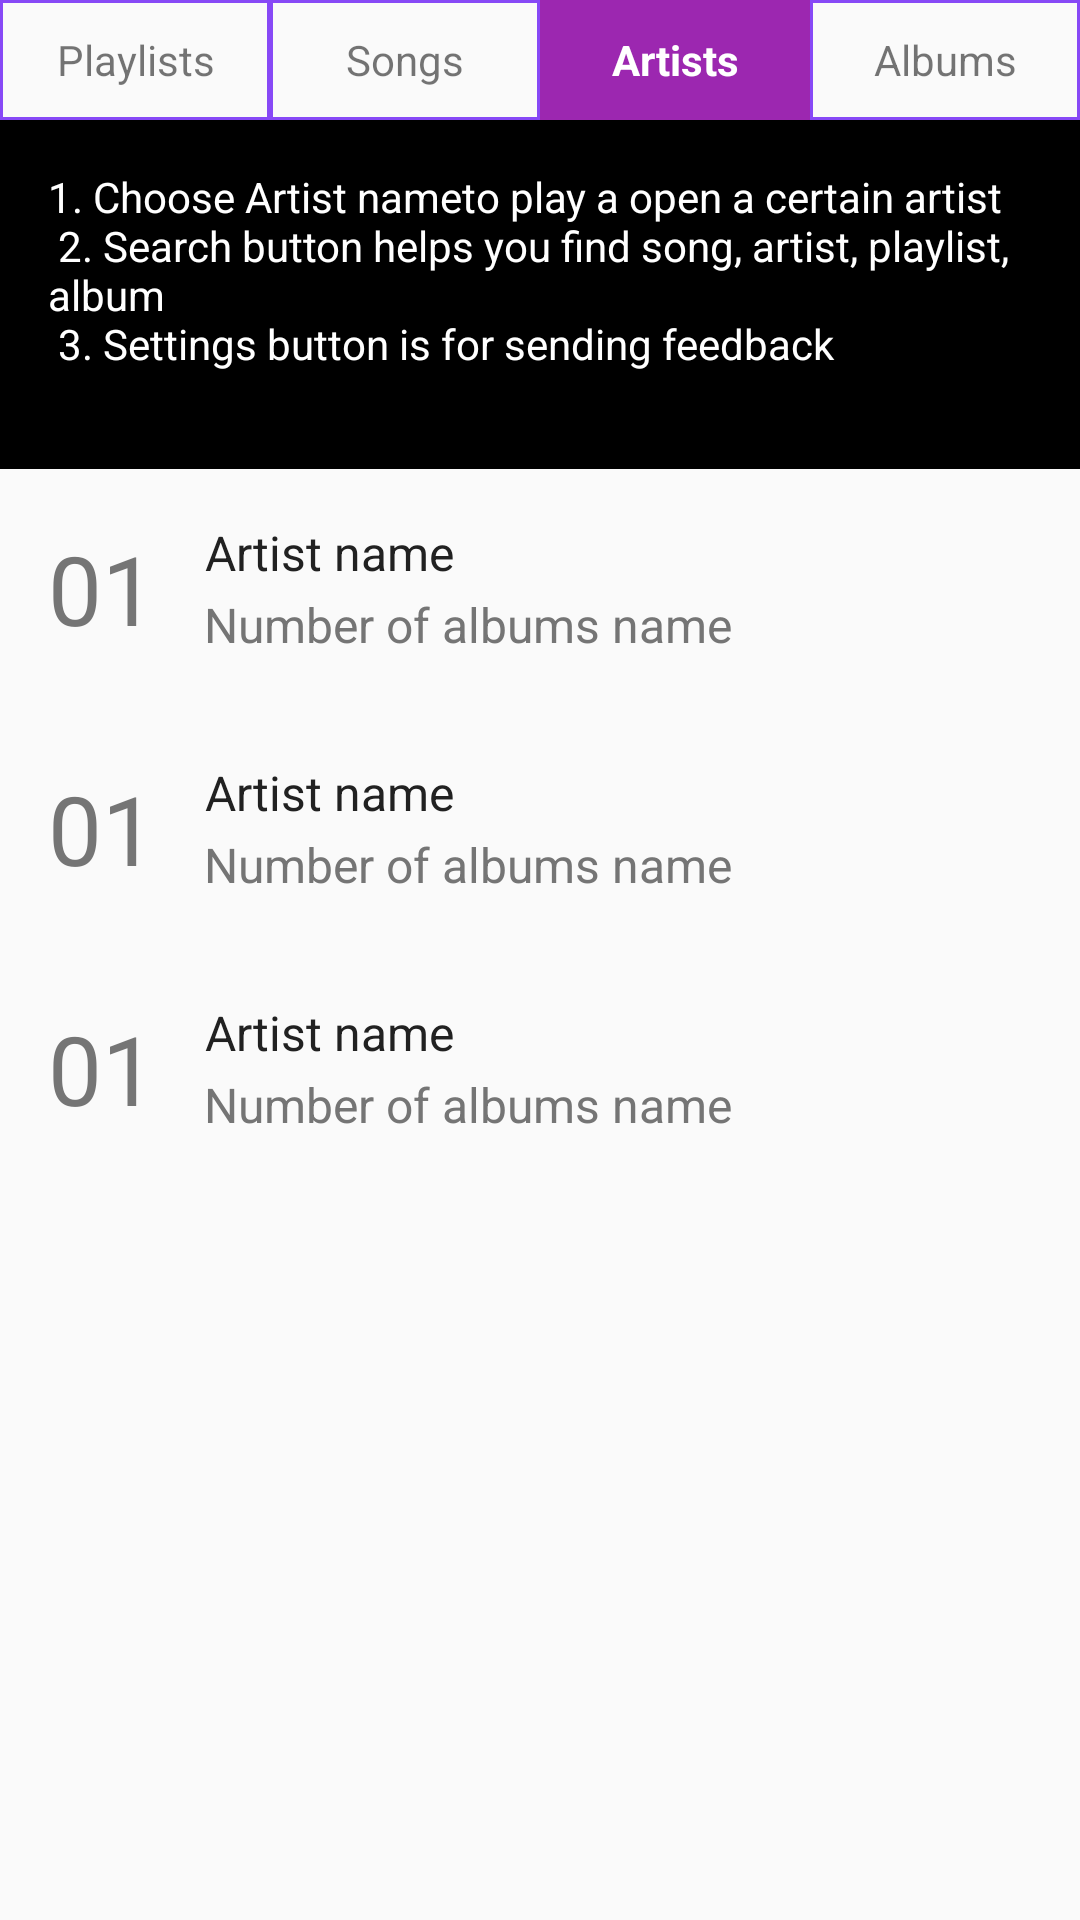

Produce the Android XML layout that renders to this screen, including the resource entries it uses.
<!-- AndroidManifest.xml: application theme AppTheme -->
<!-- res/layout/activity_all_artists.xml -->
<?xml version="1.0" encoding="utf-8"?>
<ScrollView xmlns:android="http://schemas.android.com/apk/res/android"
    xmlns:tools="http://schemas.android.com/tools"
    android:layout_width="match_parent"
    android:layout_height="match_parent"
    tools:context="com.example.udacitymusicalstructureapp.AllArtistsActivity">

    <LinearLayout
        android:layout_width="match_parent"
        android:layout_height="wrap_content"
        android:orientation="vertical">

        <LinearLayout
            android:layout_width="match_parent"
            android:layout_height="wrap_content"
            android:orientation="horizontal">

            <TextView
                android:layout_width="0dp"
                android:layout_height="40dp"
                android:layout_weight="1"
                android:background="@drawable/button_border"
                android:gravity="center"
                android:id="@+id/playlists"
                android:padding="8dp"
                android:text="Playlists" />

            <TextView
                android:layout_width="0dp"
                android:layout_height="40dp"
                android:layout_weight="1"
                android:id="@+id/songs"
                android:background="@drawable/button_border"
                android:gravity="center"
                android:padding="8dp"
                android:text="Songs"
                />

            <TextView
                android:layout_width="0dp"
                android:layout_height="40dp"
                android:layout_weight="1"
                android:id="@+id/artists"
                android:textStyle="bold"
                android:background="@color/primary"
                android:textColor="@color/icons"

                android:gravity="center"
                android:padding="8dp"
                android:text="Artists"

                />

            <TextView
                android:layout_width="0dp"
                android:layout_height="40dp"
                android:layout_weight="1"
                android:background="@drawable/button_border"
                android:gravity="center"
                android:id="@+id/albums"
                android:padding="8dp"
                android:text="Albums"
                />


        </LinearLayout>

        <TextView
            android:layout_width="match_parent"
            android:layout_height="wrap_content"
            android:background="#000000"
            android:padding="16dp"
            android:text="@string/artists_explaining_textview"
            android:textColor="#ffffff" />

        <RelativeLayout
            android:layout_width="match_parent"
            android:layout_height="wrap_content"
            android:padding="16dp">

            <TextView
                android:id="@+id/artist_number_1"
                android:layout_width="wrap_content"
                android:layout_height="48dp"
                android:gravity="center"
                android:text="01"
                android:textColor="@color/secondary_text"
                android:textSize="32sp" />

            <RelativeLayout
                android:layout_width="wrap_content"
                android:layout_height="wrap_content"
                android:layout_marginLeft="16dp"
                android:layout_toEndOf="@id/artist_number_1"
                android:layout_toRightOf="@+id/artist_number_1"
                android:gravity="center">

                <TextView
                    android:id="@+id/artist_name_1"
                    android:layout_width="wrap_content"
                    android:layout_height="24dp"
                    android:gravity="center"
                    android:text="Artist name"

                    android:textColor="@color/primary_text"

                    android:textSize="16sp" />

                <TextView
                    android:layout_width="wrap_content"
                    android:layout_height="24dp"
                    android:layout_below="@id/artist_name_1"
                    android:gravity="center"
                    android:text="Number of albums name"
                    android:textColor="@color/secondary_text"
                    android:textSize="16sp" />

            </RelativeLayout>


        </RelativeLayout>

        <RelativeLayout
            android:layout_width="match_parent"
            android:layout_height="wrap_content"
            android:padding="16dp">

            <TextView
                android:id="@+id/artist_number_2"
                android:layout_width="wrap_content"
                android:layout_height="48dp"
                android:gravity="center"
                android:text="01"
                android:textColor="@color/secondary_text"
                android:textSize="32sp" />

            <RelativeLayout
                android:layout_width="wrap_content"
                android:layout_height="wrap_content"
                android:layout_marginLeft="16dp"
                android:layout_toEndOf="@id/artist_number_2"
                android:layout_toRightOf="@+id/artist_number_2"
                android:gravity="center">

                <TextView
                    android:id="@+id/artist_name_2"
                    android:layout_width="wrap_content"
                    android:layout_height="24dp"
                    android:gravity="center"
                    android:text="Artist name"

                    android:textColor="@color/primary_text"

                    android:textSize="16sp" />

                <TextView
                    android:layout_width="wrap_content"
                    android:layout_height="24dp"
                    android:layout_below="@id/artist_name_2"
                    android:gravity="center"
                    android:text="Number of albums name"
                    android:textColor="@color/secondary_text"
                    android:textSize="16sp" />

            </RelativeLayout>


        </RelativeLayout>

        <RelativeLayout
            android:layout_width="match_parent"
            android:layout_height="wrap_content"
            android:padding="16dp">

            <TextView
                android:id="@+id/artist_number_3"
                android:layout_width="wrap_content"
                android:layout_height="48dp"
                android:gravity="center"
                android:text="01"
                android:textColor="@color/secondary_text"
                android:textSize="32sp" />

            <RelativeLayout
                android:layout_width="wrap_content"
                android:layout_height="wrap_content"
                android:layout_marginLeft="16dp"
                android:layout_toEndOf="@id/artist_number_3"
                android:layout_toRightOf="@+id/artist_number_3"
                android:gravity="center">

                <TextView
                    android:id="@+id/artist_name_3"
                    android:layout_width="wrap_content"
                    android:layout_height="24dp"
                    android:gravity="center"
                    android:text="Artist name"

                    android:textColor="@color/primary_text"

                    android:textSize="16sp" />

                <TextView
                    android:layout_width="wrap_content"
                    android:layout_height="24dp"
                    android:layout_below="@id/artist_name_3"
                    android:gravity="center"
                    android:text="Number of albums name"
                    android:textColor="@color/secondary_text"
                    android:textSize="16sp" />

            </RelativeLayout>


        </RelativeLayout>






    </LinearLayout>


</ScrollView>
<!-- resources referenced by this layout -->
<resources>
  <color name="icons">#FFFFFF</color>
  <color name="primary">#9C27B0</color>
  <color name="primary_text">#212121</color>
  <color name="secondary_text">#757575</color>
  <!-- drawable button_border (drawable) -->
  <?xml version="1.0" encoding="utf-8"?>
  <selector xmlns:android="http://schemas.android.com/apk/res/android">
      <item>
          <shape>
              <stroke android:color="#8749f6" android:width="1dp" />
              <solid android:color="@android:color/transparent" />
          </shape>
      </item>
  </selector>
  <string name="artists_explaining_textview">
  
          1. Choose "Artist name" to play a open a certain artist
          \n
          2. Search button helps you find song, artist, playlist, album
          \n
          3. Settings button is for sending feedback
          \n
  
      </string>
  <style name="AppTheme" parent="Theme.AppCompat.Light.DarkActionBar">
          
          <item name="colorPrimary">#9C27B0</item>
          <item name="colorPrimaryDark">#7B1FA2</item>
          <item name="colorAccent">#FF5722</item>
      </style>
</resources>
